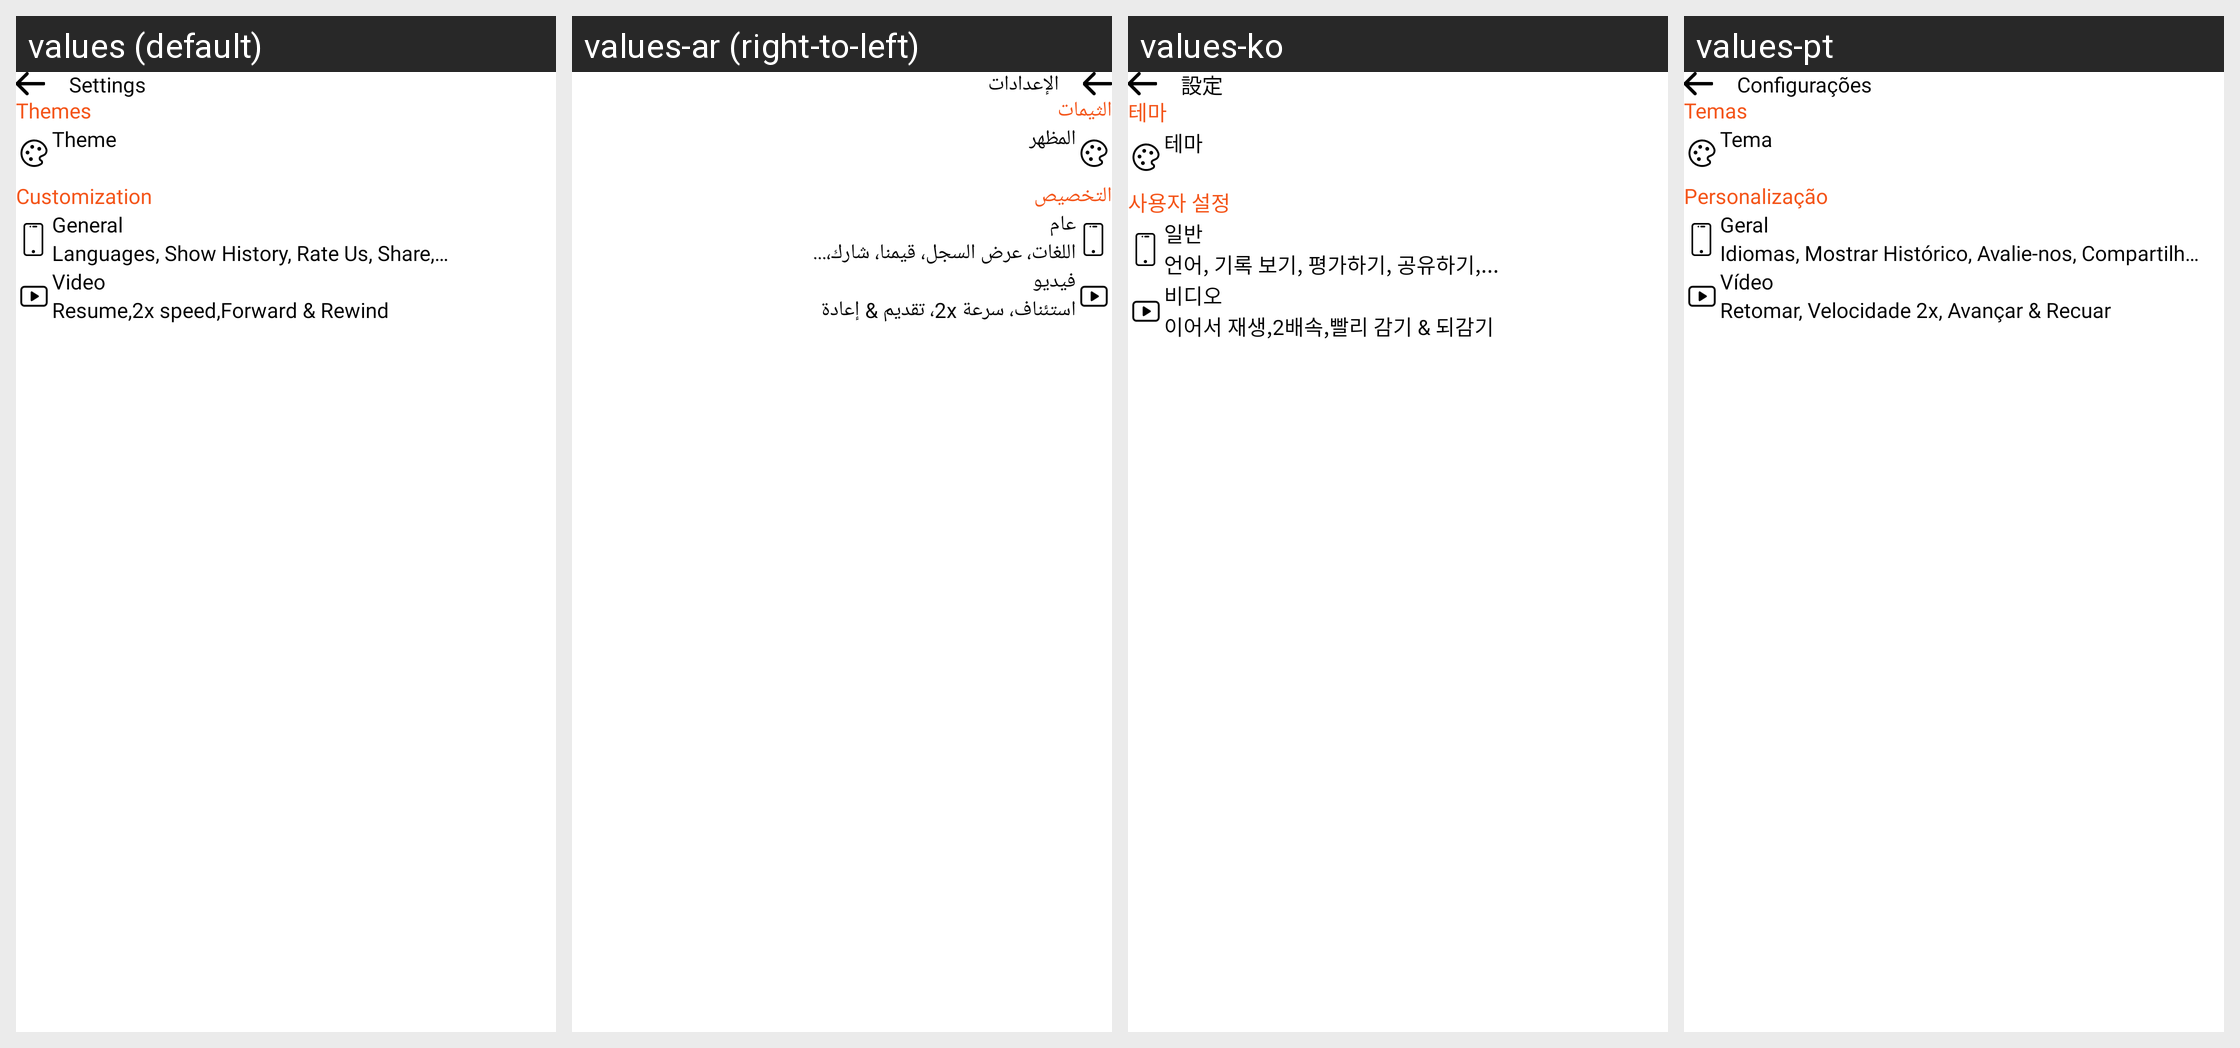

Translations of the strings shown on this Android screen, per locale in the grid:
Android screen res/layout/fragment_setting.xml rendered under 4 locales, left to right: values (default), values-ar (right-to-left), values-ko, values-pt. Device: Nexus 5 (rendered at 1080×1920; each locale shown at half size, 540×960, under a caption strip naming it); theme Theme.BaseProject_2023.
Other locales in the repository, not shown: values-es, values-fr, values-in, values-ja, values-ms, values-pl, values-ru, values-th, values-tr, values-vi.
Strings drawn on this screen, with the default value and each locale's value (text and hints the layout hard-codes, and strings that could not be matched under every locale, appear in the picture but are not listed):

settings
  values: Settings
  values-ar: الإعدادات
  values-ko: 設定
  values-pt: Configurações

themes
  values: Themes
  values-ar: الثيمات
  values-ko: 테마
  values-pt: Temas

theme
  values: Theme
  values-ar: المظهر
  values-ko: 테마
  values-pt: Tema

label_cus_setting
  values: Customization
  values-ar: التخصيص
  values-ko: 사용자 설정
  values-pt: Personalização

general
  values: General
  values-ar: عام
  values-ko: 일반
  values-pt: Geral

desc
  values: Languages, Show History, Rate Us, Share,…
  values-ar: اللغات، عرض السجل، قيمنا، شارك،...
  values-ko: 언어, 기록 보기, 평가하기, 공유하기,...
  values-pt: Idiomas, Mostrar Histórico, Avalie-nos, Compartilhar,...

video
  values: Video
  values-ar: فيديو
  values-ko: 비디오
  values-pt: Vídeo

desc2_setting
  values: Resume,2x speed,Forward & Rewind
  values-ar: استئناف، سرعة 2x، تقديم & إعادة
  values-ko: 이어서 재생,2배속,빨리 감기 & 되감기
  values-pt: Retomar, Velocidade 2x, Avançar & Recuar
